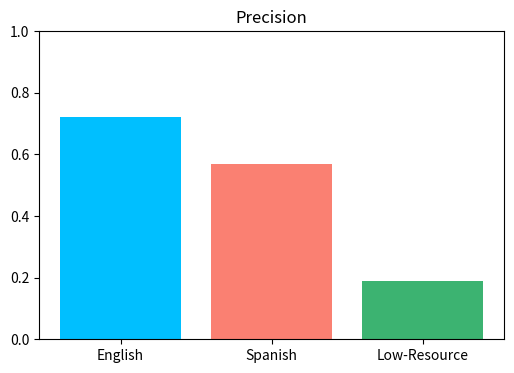
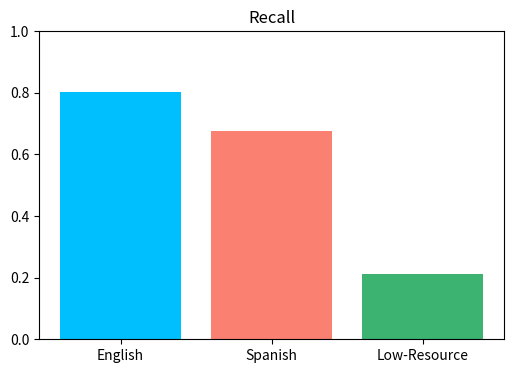
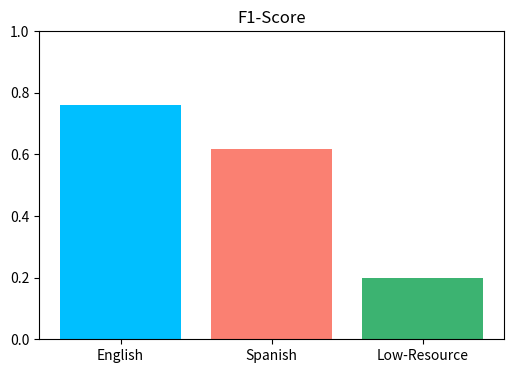
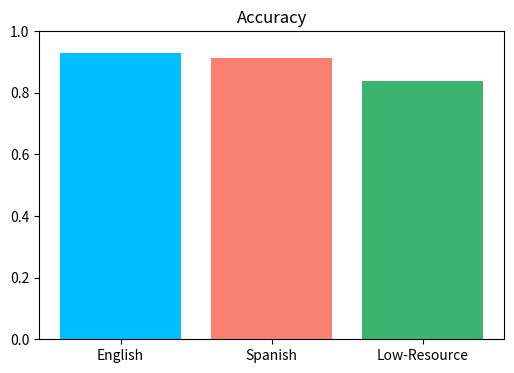

The matplotlib source for these figures, in order: (Note: this script raises an exception after producing the figures.)
import numpy as np
import matplotlib.pyplot as plt
import seaborn as sns

# Define the results for each metric
english_results = [0.7217535058716223, 0.8024973062052355, 0.7599867943215584, 0.9280743816151102]
spanish_results = [0.5695064088945542, 0.6751175285426461, 0.6178312142280952, 0.9140735702544919]
low_resource_results = [0.18924617817606748, 0.21111437812408115, 0.19958304378040306, 0.839459219365943]


true_positives_results = [47228, 52513, 28336]  # English, Spanish, Low-Resource
false_positives_results = [21176, 18059, 7686]
false_negatives_results = [21176, 18059, 7686]

error_analysis_results = np.array([
    [47228, 21176, 21176],  # True Positives, False Positives, False Negatives for English
    [52513, 18059, 18059],  # Spanish
    [28336, 7686, 7686]     # Low-Resource
])

# Colors for each bar
colors = ['deepskyblue', 'salmon', 'mediumseagreen']

# Set up individual figures for each metric
fig1, ax1 = plt.subplots(figsize=(6, 4))
fig2, ax2 = plt.subplots(figsize=(6, 4))
fig3, ax3 = plt.subplots(figsize=(6, 4))
fig4, ax4 = plt.subplots(figsize=(6, 4))

# Define the bar positions
bar_positions = np.arange(3)

# Plot Precision
ax1.bar(bar_positions, [english_results[0], spanish_results[0], low_resource_results[0]], color=colors)
ax1.set_xticks(bar_positions)
ax1.set_xticklabels(['English', 'Spanish', 'Low-Resource'])
ax1.set_title('Precision')
ax1.set_ylim(0, 1)

# Plot Recall
ax2.bar(bar_positions, [english_results[1], spanish_results[1], low_resource_results[1]], color=colors)
ax2.set_xticks(bar_positions)
ax2.set_xticklabels(['English', 'Spanish', 'Low-Resource'])
ax2.set_title('Recall')
ax2.set_ylim(0, 1)

# Plot F1-Score
ax3.bar(bar_positions, [english_results[2], spanish_results[2], low_resource_results[2]], color=colors)
ax3.set_xticks(bar_positions)
ax3.set_xticklabels(['English', 'Spanish', 'Low-Resource'])
ax3.set_title('F1-Score')
ax3.set_ylim(0, 1)

# Plot Accuracy
ax4.bar(bar_positions, [english_results[3], spanish_results[3], low_resource_results[3]], color=colors)
ax4.set_xticks(bar_positions)
ax4.set_xticklabels(['English', 'Spanish', 'Low-Resource'])
ax4.set_title('Accuracy')
ax4.set_ylim(0, 1)

# Save figures to the output directory
fig1.savefig('./data/precision_plot.png')
fig2.savefig('./data/recall_plot.png')
fig3.savefig('./data/f1score_plot.png')
fig4.savefig('./data/accuracy_plot.png')

# Error Analysis Results Plot
fig5, ax5 = plt.subplots(figsize=(10, 6))
ax5.bar(bar_positions - 0.2, true_positives_results, width=0.2, color='deepskyblue', label='True Positives')
ax5.bar(bar_positions, false_positives_results, width=0.2, color='salmon', label='False Positives')
ax5.bar(bar_positions + 0.2, false_negatives_results, width=0.2, color='mediumseagreen', label='False Negatives')
ax5.set_xticks(bar_positions)
ax5.set_xticklabels(['English', 'Spanish', 'Low-Resource'])
ax5.set_title('Error Analysis Results')
ax5.set_ylabel('Counts')
ax5.legend()

# Save the Error Analysis Results figure
fig5.savefig('./data/error_analysis_results.png')

fig6, ax6 = plt.subplots(figsize=(8, 4))
sns.heatmap(error_analysis_results, annot=True, fmt="d", cmap='Greens', cbar=True, xticklabels=['True Positives', 'False Positives', 'False Negatives'], yticklabels=['English', 'Spanish', 'Low-Resource'])
ax6.set_title('Heatmap der Fehleranalyseergebnisse')
fig6.savefig('./data/error_analysis_heatmap.png')

# Close the plots to avoid displaying them in this notebook output
plt.close(fig1)
plt.close(fig2)
plt.close(fig3)
plt.close(fig4)
plt.close(fig5)
plt.close(fig6)
